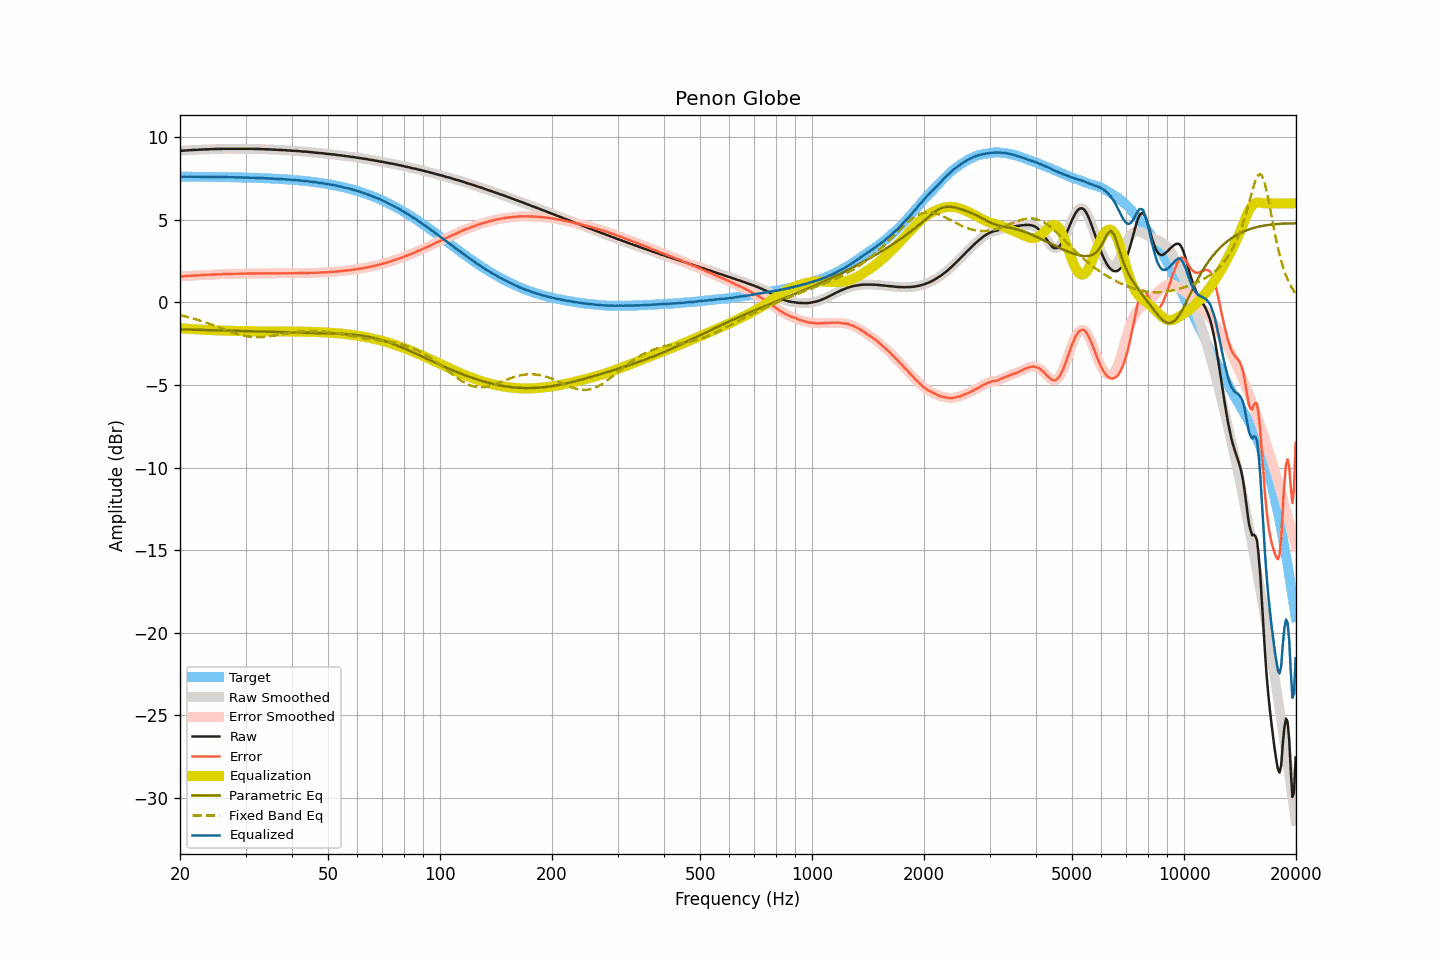

The table this chart was drawn from, first rows:
frequency, raw, smoothed, error, error_smoothed, equalization, parametric_eq, fixed_band_eq, equalized_raw, equalized_smoothed, target
20.00, 9.18, 9.18, 1.57, 1.56, -1.56, -1.63, -0.77, 7.61, 7.61, 7.61
20.20, 9.18, 9.18, 1.57, 1.57, -1.57, -1.64, -0.80, 7.61, 7.61, 7.61
20.40, 9.19, 9.19, 1.58, 1.58, -1.58, -1.64, -0.82, 7.61, 7.61, 7.61
20.61, 9.20, 9.19, 1.59, 1.58, -1.58, -1.64, -0.84, 7.61, 7.61, 7.61
20.81, 9.20, 9.20, 1.59, 1.59, -1.59, -1.64, -0.87, 7.61, 7.61, 7.61
21.02, 9.21, 9.21, 1.60, 1.60, -1.60, -1.65, -0.89, 7.61, 7.61, 7.61
21.23, 9.22, 9.21, 1.61, 1.61, -1.61, -1.65, -0.92, 7.61, 7.61, 7.61
21.44, 9.22, 9.22, 1.61, 1.61, -1.61, -1.65, -0.94, 7.60, 7.61, 7.61
21.66, 9.23, 9.23, 1.62, 1.62, -1.62, -1.65, -0.97, 7.61, 7.61, 7.61
21.87, 9.23, 9.23, 1.62, 1.62, -1.62, -1.65, -1.00, 7.60, 7.60, 7.60
22.09, 9.24, 9.24, 1.63, 1.63, -1.63, -1.66, -1.03, 7.61, 7.60, 7.60
22.31, 9.24, 9.24, 1.63, 1.64, -1.64, -1.66, -1.06, 7.60, 7.60, 7.60
22.54, 9.25, 9.24, 1.64, 1.64, -1.64, -1.66, -1.09, 7.60, 7.60, 7.60
22.76, 9.25, 9.25, 1.65, 1.65, -1.65, -1.66, -1.12, 7.60, 7.60, 7.60
22.99, 9.26, 9.25, 1.66, 1.65, -1.65, -1.67, -1.15, 7.60, 7.60, 7.60
23.22, 9.26, 9.26, 1.66, 1.66, -1.66, -1.67, -1.19, 7.60, 7.60, 7.60
23.45, 9.27, 9.26, 1.67, 1.67, -1.66, -1.67, -1.22, 7.60, 7.60, 7.60
23.69, 9.27, 9.27, 1.67, 1.67, -1.67, -1.68, -1.25, 7.60, 7.60, 7.60
23.92, 9.27, 9.27, 1.67, 1.68, -1.68, -1.68, -1.29, 7.59, 7.60, 7.60
24.16, 9.28, 9.27, 1.68, 1.68, -1.68, -1.68, -1.32, 7.60, 7.59, 7.59
24.40, 9.28, 9.28, 1.68, 1.68, -1.68, -1.68, -1.36, 7.59, 7.59, 7.59
24.65, 9.28, 9.28, 1.68, 1.69, -1.69, -1.69, -1.39, 7.59, 7.59, 7.59
24.89, 9.29, 9.28, 1.70, 1.69, -1.69, -1.69, -1.43, 7.60, 7.59, 7.59
25.14, 9.29, 9.29, 1.70, 1.70, -1.70, -1.69, -1.47, 7.59, 7.59, 7.59
25.39, 9.29, 9.29, 1.70, 1.70, -1.70, -1.69, -1.51, 7.59, 7.59, 7.59
25.65, 9.29, 9.29, 1.70, 1.70, -1.70, -1.70, -1.54, 7.58, 7.58, 7.59
25.91, 9.29, 9.29, 1.70, 1.70, -1.71, -1.70, -1.58, 7.58, 7.58, 7.59
26.16, 9.30, 9.29, 1.71, 1.71, -1.71, -1.70, -1.62, 7.59, 7.58, 7.58
26.43, 9.30, 9.30, 1.71, 1.71, -1.71, -1.71, -1.66, 7.58, 7.58, 7.58
26.69, 9.30, 9.30, 1.72, 1.72, -1.72, -1.71, -1.69, 7.58, 7.58, 7.58
26.96, 9.30, 9.30, 1.72, 1.72, -1.72, -1.71, -1.73, 7.58, 7.58, 7.58
27.23, 9.30, 9.30, 1.72, 1.72, -1.72, -1.71, -1.76, 7.58, 7.58, 7.58
27.50, 9.30, 9.30, 1.72, 1.72, -1.72, -1.72, -1.80, 7.57, 7.57, 7.58
27.77, 9.30, 9.30, 1.72, 1.72, -1.72, -1.72, -1.83, 7.57, 7.57, 7.57
28.05, 9.30, 9.30, 1.73, 1.73, -1.73, -1.72, -1.86, 7.57, 7.57, 7.57
28.33, 9.30, 9.30, 1.73, 1.73, -1.73, -1.73, -1.89, 7.57, 7.57, 7.57
28.62, 9.30, 9.30, 1.73, 1.73, -1.73, -1.73, -1.92, 7.57, 7.57, 7.57
28.90, 9.30, 9.30, 1.73, 1.73, -1.73, -1.73, -1.95, 7.56, 7.56, 7.56
29.19, 9.30, 9.30, 1.73, 1.73, -1.73, -1.74, -1.98, 7.56, 7.56, 7.56
29.48, 9.30, 9.30, 1.74, 1.74, -1.74, -1.74, -2.00, 7.56, 7.56, 7.56
29.78, 9.30, 9.30, 1.74, 1.74, -1.74, -1.74, -2.02, 7.56, 7.56, 7.56
30.08, 9.30, 9.30, 1.74, 1.74, -1.74, -1.75, -2.04, 7.55, 7.55, 7.55
30.38, 9.30, 9.30, 1.74, 1.74, -1.74, -1.75, -2.06, 7.55, 7.55, 7.55
30.68, 9.30, 9.30, 1.75, 1.75, -1.75, -1.75, -2.07, 7.55, 7.55, 7.55
30.99, 9.30, 9.30, 1.75, 1.75, -1.75, -1.75, -2.09, 7.55, 7.55, 7.55
31.30, 9.30, 9.29, 1.75, 1.75, -1.75, -1.76, -2.09, 7.55, 7.54, 7.54
31.61, 9.29, 9.29, 1.75, 1.75, -1.75, -1.76, -2.10, 7.54, 7.54, 7.54
31.93, 9.29, 9.29, 1.75, 1.75, -1.75, -1.76, -2.11, 7.53, 7.54, 7.54
32.24, 9.29, 9.29, 1.75, 1.75, -1.75, -1.77, -2.11, 7.53, 7.53, 7.53
32.57, 9.29, 9.28, 1.76, 1.75, -1.75, -1.77, -2.11, 7.53, 7.53, 7.53
32.89, 9.28, 9.28, 1.75, 1.75, -1.75, -1.77, -2.11, 7.52, 7.53, 7.53
33.22, 9.28, 9.28, 1.75, 1.75, -1.75, -1.78, -2.10, 7.52, 7.52, 7.52
33.55, 9.28, 9.27, 1.76, 1.75, -1.76, -1.78, -2.09, 7.52, 7.52, 7.52
33.89, 9.27, 9.27, 1.75, 1.76, -1.76, -1.78, -2.08, 7.51, 7.51, 7.51
34.23, 9.27, 9.27, 1.76, 1.76, -1.76, -1.79, -2.07, 7.51, 7.51, 7.51
34.57, 9.27, 9.26, 1.76, 1.76, -1.76, -1.79, -2.06, 7.51, 7.51, 7.51
34.92, 9.26, 9.26, 1.76, 1.76, -1.76, -1.79, -2.05, 7.50, 7.50, 7.50
35.27, 9.26, 9.26, 1.76, 1.76, -1.76, -1.79, -2.03, 7.50, 7.50, 7.50
35.62, 9.25, 9.25, 1.76, 1.76, -1.76, -1.80, -2.02, 7.49, 7.49, 7.49
35.97, 9.25, 9.24, 1.76, 1.76, -1.76, -1.80, -2.00, 7.49, 7.49, 7.49
... 635 more rows
